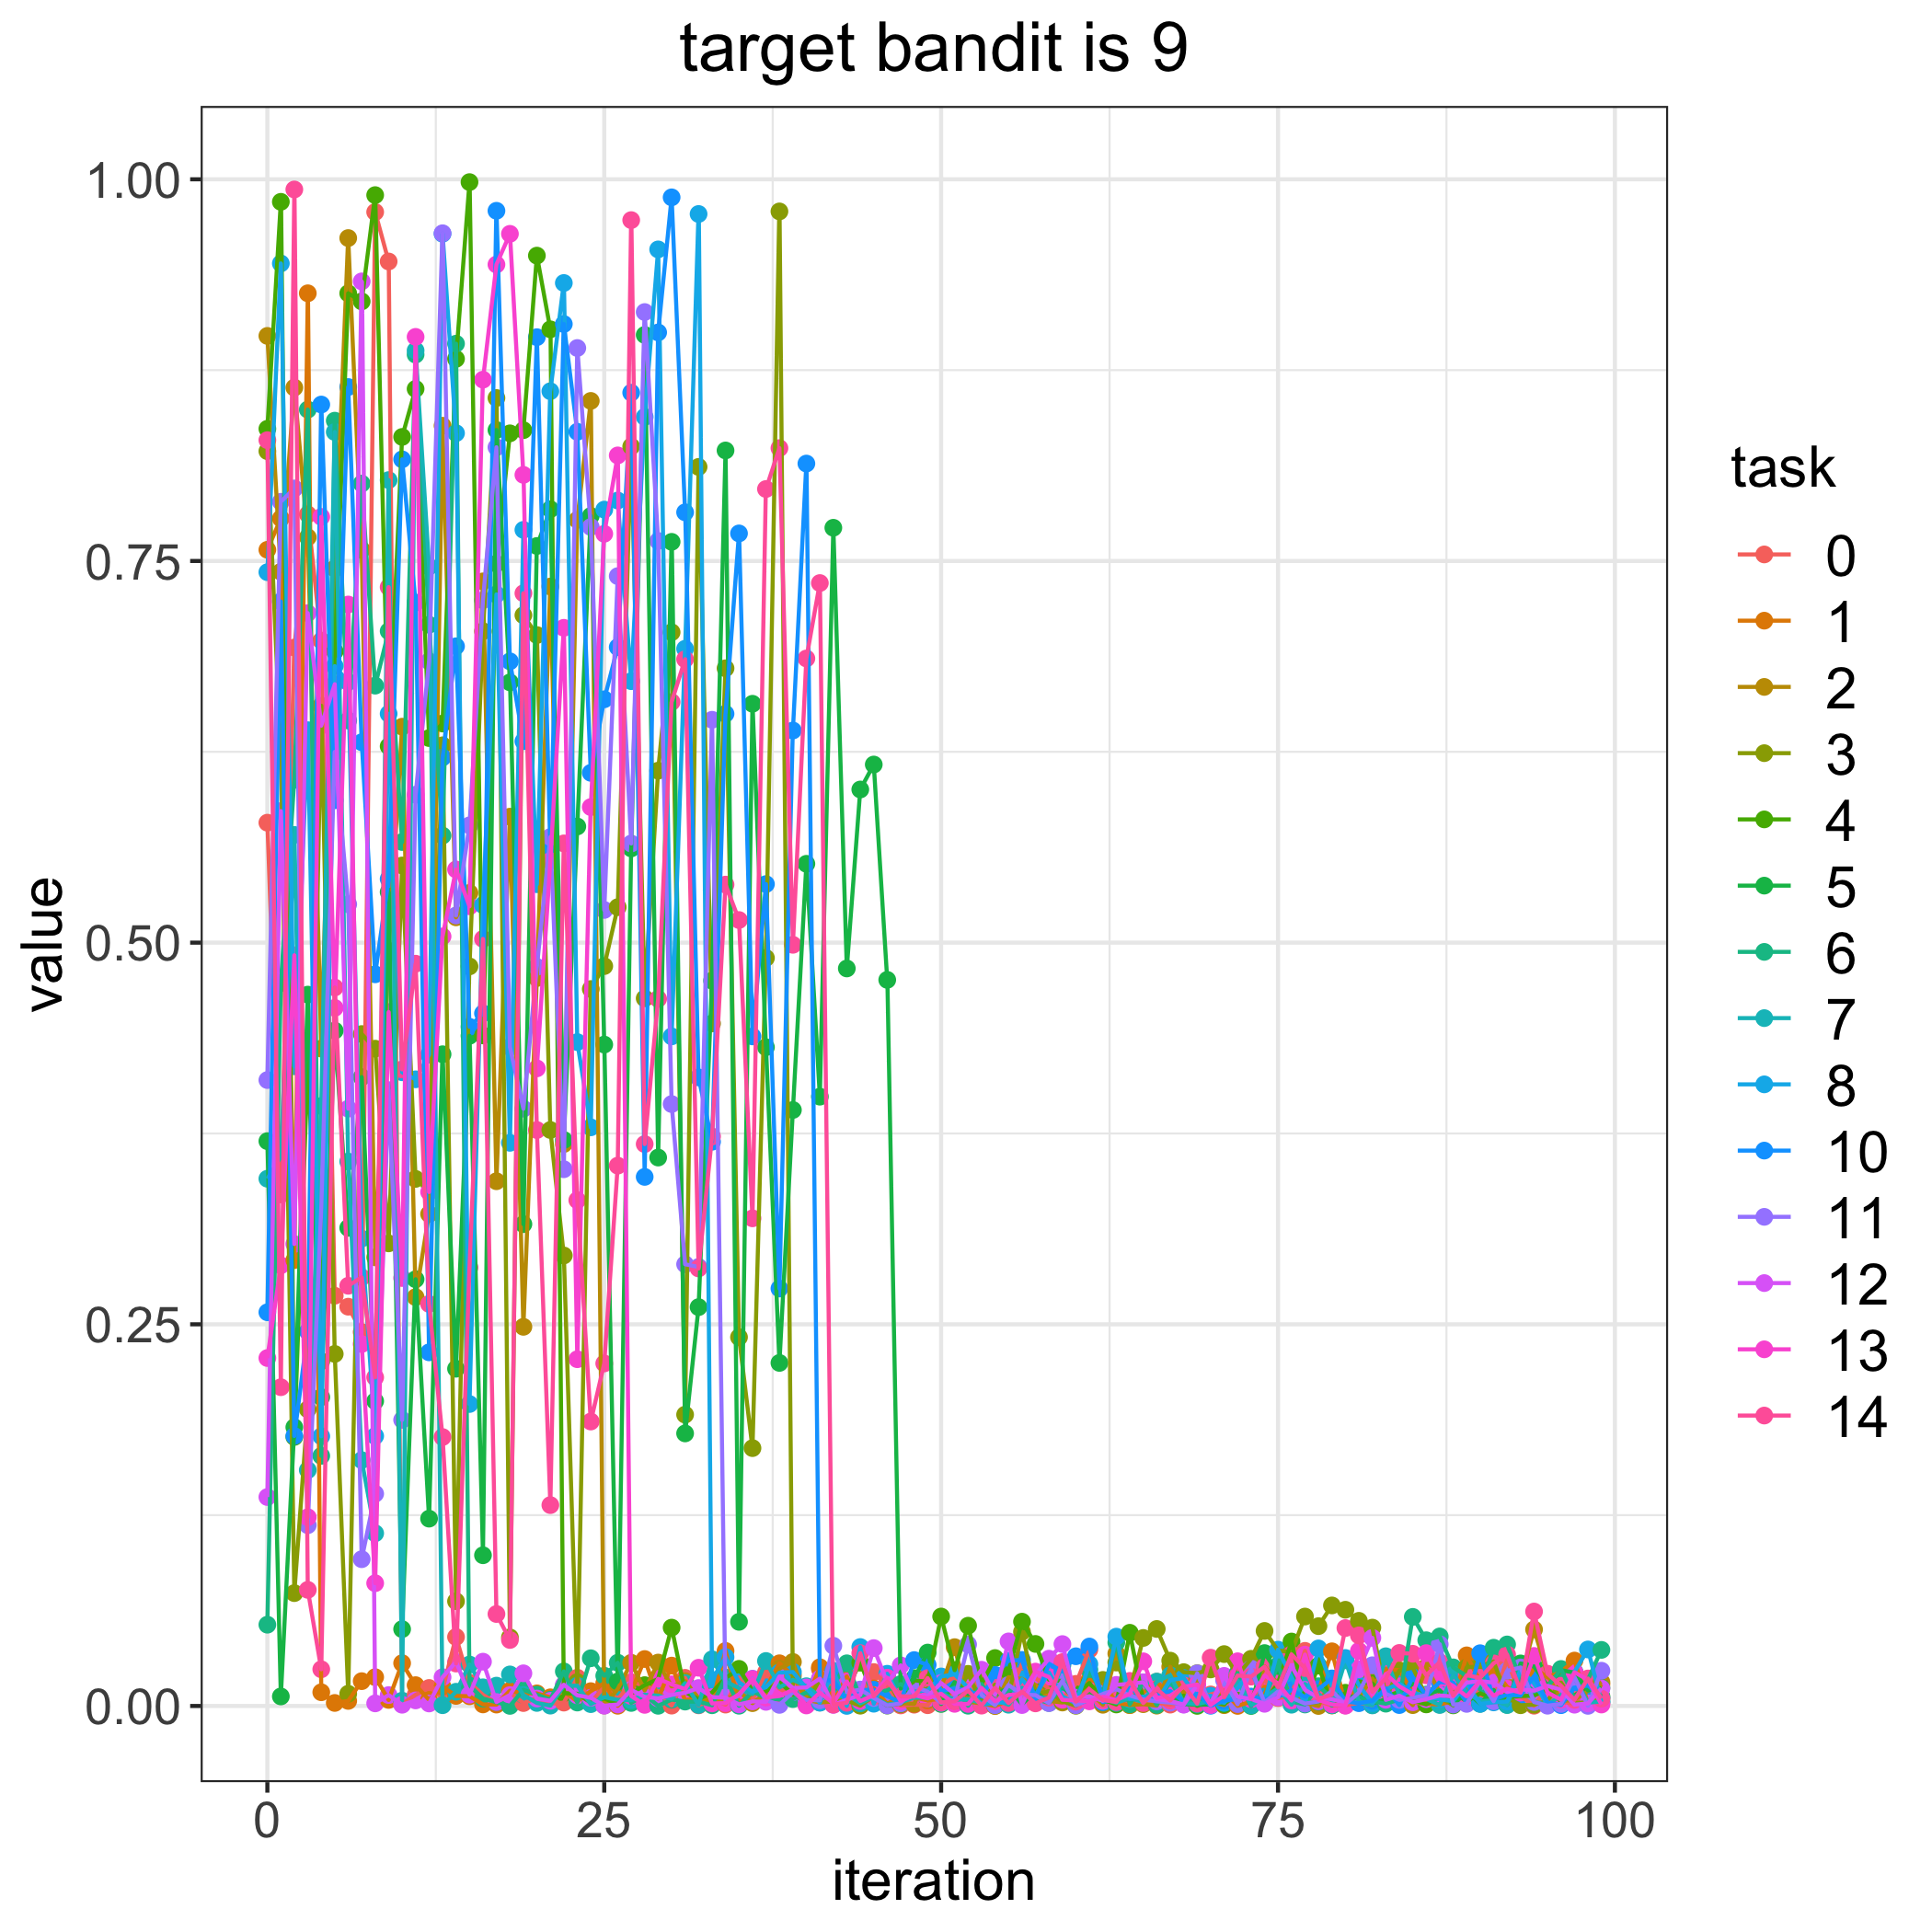

Values plotted in this chart, from the file beside it:
, 0, 1, 2, 3, 4, 5, 6, 7, 8, 10, 11, 12, 13, 14
0, 0.5786, 0.7573, 0.8974, 0.8219, 0.8366, 0.37, 0.05325, 0.3454, 0.7427, 0.2579, 0.41, 0.1369, 0.2279, 0.8291
1, 0.335, 0.7779, 0.743, 0.6227, 0.9852, 0.006256, 0.4735, 0.3597, 0.9449, 0.7234, 0.7888, 0.5862, 0.2886, 0.2088
2, 0.6933, 0.292, 0.8636, 0.07393, 0.1762, 0.1826, 0.6066, 0.5706, 0.419, 0.1768, 0.7975, 0.3026, 0.4917, 0.9933
3, 0.7805, 0.9253, 0.7655, 0.1943, 0.4202, 0.4659, 0.8492, 0.1545, 0.6392, 0.2453, 0.1184, 0.7158, 0.1236, 0.07607
4, 0.6978, 0.008988, 0.4306, 0.6552, 0.2257, 0.2023, 0.1638, 0.393, 0.1767, 0.8525, 0.326, 0.6421, 0.7789, 0.02404
5, 0.2687, 0.001993, 0.745, 0.2306, 0.6908, 0.4424, 0.8419, 0.8345, 0.6811, 0.5933, 0.6249, 0.6693, 0.4573, 0.4706
6, 0.2615, 0.003332, 0.9615, 0.00802, 0.9253, 0.3132, 0.6455, 0.3566, 0.6707, 0.8639, 0.5251, 0.3913, 0.7215, 0.2752
7, 0.2449, 0.01626, 0.7573, 0.4401, 0.92, 0.4119, 0.8007, 0.161, 0.3061, 0.6313, 0.09615, 0.9331, 0.2371, 0.2808
8, 0.9786, 0.01889, 0.2939, 0.4305, 0.9896, 0.1997, 0.6683, 0.1131, 0.1768, 0.4793, 0.139, 0.001712, 0.08042, 0.2152
9, 0.9462, 0.003977, 0.4947, 0.303, 0.6286, 0.5331, 0.704, 0.803, 0.6499, 0.5417, 0.4034, 0.007142, 0.4545, 0.7329
10, 0.001351, 0.02805, 0.6415, 0.5505, 0.8313, 0.05033, 0.5659, 0.003485, 0.4151, 0.8166, 0.1874, 0.0008195, 0.2803, 0.417
11, 0.007291, 0.01364, 0.2678, 0.3453, 0.8627, 0.2795, 0.8852, 0.8879, 0.4105, 0.7228, 0.5969, 0.003657, 0.8968, 0.4862
12, 0.01181, 0.004011, 0.3222, 0.342, 0.634, 0.1227, 0.7083, 0.7463, 0.4266, 0.2316, 0.6843, 0.001647, 0.3367, 0.2634
13, 0.01074, 0.0127, 0.8386, 0.6293, 0.6435, 0.4269, 0.5701, 0.0005071, 0.9643, 0.6213, 0.9647, 0.01886, 0.5041, 0.1762
14, 0.04521, 0.006601, 0.5166, 0.06861, 0.8824, 0.2209, 0.8923, 0.009322, 0.8337, 0.6941, 0.5178, 0.02888, 0.5479, 0.0278
15, 0.01529, 0.006371, 0.5326, 0.4844, 0.9982, 0.439, 0.01339, 0.02716, 0.1978, 0.4449, 0.5768, 0.007433, 0.5238, 0.2873
16, 0.007291, 0.001031, 0.7366, 0.704, 0.4392, 0.09874, 0.004895, 0.01223, 0.5247, 0.4537, 0.7243, 0.02902, 0.8688, 0.5024
17, 0.001924, 0.0009272, 0.3437, 0.8568, 0.7482, 0.8358, 0.002489, 0.01333, 0.7281, 0.9794, 0.8245, 0.002597, 0.9442, 0.06025
18, 0.008906, 0.01002, 0.5825, 0.04494, 0.8336, 0.6705, 6.969530948769734e-05, 0.02067, 0.3689, 0.6843, 0.4316, 0.007143, 0.9643, 0.04324
19, 0.001923, 0.008277, 0.2484, 0.7145, 0.8357, 0.3156, 0.01059, 0.007231, 0.7704, 0.6319, 0.3912, 0.0214, 0.8064, 0.7289
20, 0.005261, 0.00825, 0.4768, 0.7015, 0.95, 0.7598, 0.007412, 0.002003, 0.5383, 0.8966, 0.4841, 0.00489, 0.4176, 0.3773
21, 0.00156, 0.005668, 0.7333, 0.3773, 0.9017, 0.7839, 0.00409, 0.0002378, 0.8612, 0.5607, 0.5692, 0.003384, 0.5535, 0.1316
22, 0.00222, 0.009547, 0.3681, 0.2951, 0.008438, 0.3708, 0.02267, 0.01323, 0.9321, 0.9052, 0.3516, 0.01392, 0.7062, 0.565
23, 0.01852, 0.003061, 0.7769, 0.01564, 0.007996, 0.5761, 0.00226, 0.01328, 0.4349, 0.8346, 0.8895, 0.007003, 0.2271, 0.3313
24, 0.002321, 0.009714, 0.8548, 0.4696, 0.002225, 0.7795, 0.03126, 0.001212, 0.379, 0.6112, 0.7723, 0.005374, 0.5888, 0.1863
25, 0.01245, 0.01496, 0.0003262, 0.4846, 0.004973, 0.4332, 0.01981, 0.005751, 0.7836, 0.6594, 0.5214, 0.0001746, 0.7678, 0.2244
26, 0.004308, 0.0001463, 0.01109, 0.5232, 0.00107, 0.01604, 0.02832, 0.004072, 0.7896, 0.6936, 0.7401, 0.0009862, 0.8191, 0.3539
27, 0.01559, 0.008966, 0.0283, 0.825, 0.008081, 0.5617, 0.001992, 0.003789, 0.6713, 0.8602, 0.5649, 0.01056, 0.006537, 0.9733
28, 0.01339, 0.03076, 0.01021, 0.4635, 0.01363, 0.8981, 0.007274, 0.007276, 0.8443, 0.3466, 0.9131, 0.005953, 0.0007401, 0.3681
29, 0.009685, 0.004755, 0.02844, 0.6126, 0.01768, 0.3592, 0.0001352, 0.006778, 0.9541, 0.8997, 0.7631, 0.00499, 0.01779, 0.4632
30, 0.0002428, 0.02644, 0.01284, 0.7033, 0.05132, 0.7625, 0.004175, 0.004704, 0.4386, 0.9882, 0.3943, 0.007271, 0.01417, 0.6576
31, 0.01843, 0.003783, 0.01623, 0.1908, 0.009162, 0.1785, 0.002879, 0.01495, 0.6925, 0.7819, 0.2893, 0.008655, 0.01106, 0.6856
32, 0.000442, 0.00553, 0.005098, 0.8116, 0.004389, 0.2612, 0.00283, 0.0006608, 0.9773, 0.4117, 0.2876, 0.01176, 0.02504, 0.2866
33, 0.004457, 0.002364, 0.003867, 0.4471, 0.008884, 0.4751, 0.0004747, 0.03059, 0.01717, 0.3696, 0.646, 0.005844, 0.001663, 0.3731
34, 0.0009182, 0.03607, 0.003074, 0.6797, 0.01824, 0.8224, 0.01864, 0.01604, 0.032, 0.6499, 0.003247, 0.005429, 0.001861, 0.538
35, 0.01867, 0.001923, 0.009702, 0.2416, 0.02433, 0.05512, 0.0001729, 0.01177, 0.01559, 0.7681, 0.006688, 0.001053, 0.00781, 0.5148
36, 0.003997, 0.007828, 0.001867, 0.1689, 0.01009, 0.6565, 0.009531, 0.007844, 0.009268, 0.4386, 0.01789, 0.003021, 0.01757, 0.3194
37, 0.02206, 0.01182, 0.008383, 0.49, 0.009728, 0.4315, 0.005253, 0.02947, 0.01227, 0.5384, 0.003883, 0.002717, 0.005514, 0.7971
38, 0.01138, 0.02797, 0.02446, 0.979, 0.01564, 0.2247, 0.004182, 0.01214, 0.02188, 0.2734, 0.0007319, 0.0193, 0.00654, 0.8239
39, 0.006536, 0.01994, 0.02886, 0.01001, 0.007633, 0.3904, 0.004531, 0.01715, 0.02226, 0.639, 0.009022, 0.0118, 0.01062, 0.4986
40, 0.005719, 0.003346, 0.004134, 0.001433, 0.002738, 0.5516, 0.008872, 0.01294, 0.01162, 0.8138, 0.003867, 0.01216, 0.0003519, 0.6861
41, 0.0241, 0.02538, 0.002253, 0.01744, 0.007675, 0.3991, 0.004429, 0.006151, 0.002174, 0.01685, 0.003742, 0.01792, 0.008758, 0.7355
42, 0.007945, 0.002658, 0.002999, 0.001368, 0.003018, 0.7718, 0.01338, 0.004558, 0.02305, 0.01685, 0.03946, 0.0007219, 0.001734, 0.0008984
43, 0.003835, 0.01931, 0.006526, 0.003478, 0.01109, 0.4831, 0.02795, 0.007894, 6.479697272017598e-05, 0.003635, 0.009061, 0.004139, 0.01602, 0.002105
44, 0.005786, 0.0005129, 0.006595, 0.0002, 0.02837, 0.6003, 0.005742, 0.001728, 0.03862, 0.01049, 0.01076, 0.007193, 0.003226, 0.0346
45, 0.02222, 0.01153, 0.005614, 0.006374, 0.006182, 0.6167, 0.008567, 0.006011, 0.001489, 0.01061, 0.005242, 0.03792, 0.007136, 0.006354
46, 0.01338, 0.001428, 0.001671, 0.01785, 0.0002703, 0.4756, 0.0103, 0.0008646, 0.02111, 0.006411, 0.0003783, 0.01534, 0.01854, 0.01586
47, 0.000381, 0.00687, 0.001833, 0.001206, 0.00165, 0.01139, 0.01437, 0.002431, 0.004095, 0.00239, 0.001688, 0.02659, 0.003123, 0.006393
48, 0.0008631, 0.005695, 0.001411, 0.008415, 0.01683, 0.01826, 0.008304, 0.005466, 0.009477, 0.03007, 0.01304, 0.007505, 0.007149, 0.006128
49, 0.0005033, 0.003633, 0.01999, 0.01153, 0.01582, 0.03499, 0.004847, 0.005377, 0.01029, 0.02692, 0.009337, 0.006356, 0.004974, 0.01827
50, 0.01365, 0.004824, 0.01199, 0.00307, 0.0586, 0.001314, 0.008349, 0.008698, 0.01934, 0.01003, 0.00203, 0.01504, 0.00801, 0.002376
51, 0.01909, 0.01019, 0.03853, 0.004412, 0.02345, 0.01558, 0.01225, 0.00404, 0.02073, 0.01141, 0.004061, 0.007779, 0.00141, 0.003064
52, 0.0008388, 0.007606, 0.002767, 0.02104, 0.05259, 0.007861, 0.000175, 0.004446, 0.01203, 0.0102, 0.04031, 0.01228, 0.001336, 0.01007
53, 0.02234, 0.01215, 0.001721, 0.002379, 0.01437, 0.005929, 0.0144, 0.001988, 0.0009256, 0.00616, 0.007206, 0.02376, 0.01183, 0.0002401
54, 0.001162, 0.0001029, 1.950676468528552e-05, 0.01399, 0.0314, 0.007118, 0.0005744, 0.004107, 0.00205, 0.02035, 0.0005282, 0.007289, 0.003121, 0.01187
55, 0.006562, 0.003459, 0.01891, 0.006011, 0.02305, 0.01203, 0.01041, 0.0008226, 0.002519, 0.02964, 0.01376, 0.04231, 0.007187, 0.001953
56, 0.02752, 0.01764, 0.01772, 0.04862, 0.05523, 0.001143, 0.01149, 0.01194, 0.01754, 0.03017, 0.007521, 0.0006141, 0.008102, 0.00944
57, 0.01831, 0.01389, 0.01107, 0.008, 0.04065, 0.009489, 0.004545, 0.005746, 0.007116, 0.004407, 0.007109, 0.02045, 0.0225, 0.001717
58, 0.0113, 0.006021, 0.003332, 0.00973, 0.01725, 0.002313, 0.001992, 0.005196, 0.0219, 0.02767, 0.001898, 0.03098, 0.01902, 0.005519
59, 0.004715, 0.004273, 0.002276, 0.003036, 0.01633, 0.01268, 0.01303, 0.02686, 0.006245, 0.02259, 0.01666, 0.04055, 0.004028, 0.02875
... 40 more rows
